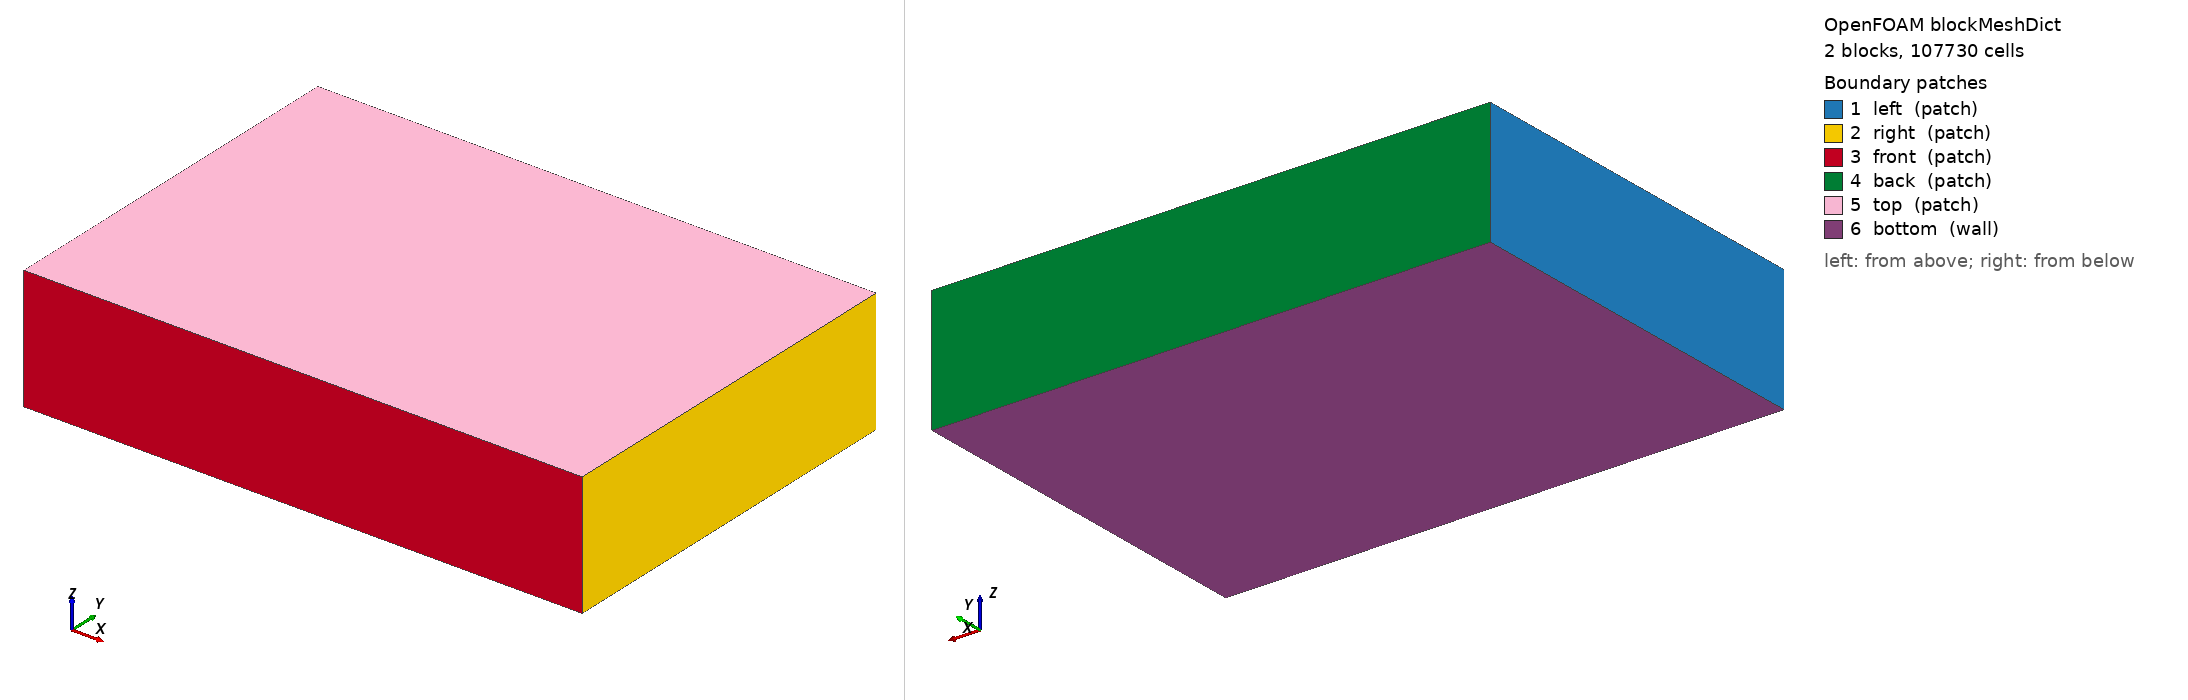

OpenFOAM case: the mesh blockMesh builds from blockMeshDict, 2 block(s), 107730 cells. Boundary patches (legend numbers): 1 left (patch), 2 right (patch), 3 front (patch), 4 back (patch), 5 top (patch), 6 bottom (wall). Left view from above one corner, right view from below the opposite corner. Boundary conditions: 9 field file(s) under 0/ or 0.orig/; 6 of 6 drawn patches have an entry in a shipped field file.

=== system/blockMeshDict ===
/*--------------------------------*- C++ -*----------------------------------*\
| =========                 |                                                 |
| \\      /  Field          | OpenFOAM: The Open Source CFD Toolbox           |
|  \\    /   Operation      | blockMeshDict                                   |
|   \\  /    And            | Uniform mesh + graded -y extension (wind)       |
|    \\/     Manipulation   |                                                 |
\*---------------------------------------------------------------------------*/

FoamFile
{
    version     2.0;
    format      ascii;
    class       dictionary;
    object      blockMeshDict;
}

scale 1.0;

// ======================  DOMAIN  ======================
xmin    -150;
xmax      40;

ymin     -40;   // core region boundary (unchanged)
yExt     -90;   // extended for wind + larger quay footprint (graded)
ymax      40;

zmin       0;
zmax      42;

// ======================  MESH  ======================
// Core: uniform cell size dx = dy = dz = 2 m (unchanged from Bunkering_07)
nCellsX          95;
nCellsY          40;   // core only
nCellsZ          21;

// -y extension: graded, reusing the recipe validated for Bunkering_10
// (same 2m core cell size in y, so the recipe transplants directly)
nCellsY_ext      14;
gradingY_ext         3;
gradingY_ext_inv     0.333333; // = 1/gradingY_ext (j runs yExt->ymin, i.e. far->near)

// ======================  VERTICES  ======================
vertices
(
    ($xmin $ymin $zmin)   // 0
    ($xmax $ymin $zmin)   // 1
    ($xmax $ymax $zmin)   // 2
    ($xmin $ymax $zmin)   // 3

    ($xmin $ymin $zmax)   // 4
    ($xmax $ymin $zmax)   // 5
    ($xmax $ymax $zmax)   // 6
    ($xmin $ymax $zmax)   // 7

    ($xmin $yExt $zmin)   // 8
    ($xmax $yExt $zmin)   // 9
    ($xmax $yExt $zmax)   // 10
    ($xmin $yExt $zmax)   // 11
);

// ======================  BLOCKS  ======================
blocks
(
    // core block (unchanged)
    hex (0 1 2 3 4 5 6 7) ($nCellsX $nCellsY $nCellsZ) simpleGrading (1 1 1)

    // -y extension block, graded finer toward the core (ymin) interface
    hex (8 9 1 0 11 10 5 4) ($nCellsX $nCellsY_ext $nCellsZ) simpleGrading (1 $gradingY_ext_inv 1)
);

// ======================  EDGES  ======================
edges
(
);

// ======================  BOUNDARIES  ======================
boundary
(
    left
    {
        type patch;
        faces
        (
            (0 3 7 4)
            (8 0 4 11)
        );
    }

    right
    {
        type patch;
        faces
        (
            (1 2 6 5)
            (9 1 5 10)
        );
    }

    front
    {
        type patch;
        faces
        (
            (8 9 10 11)
        );
    }

    back
    {
        type patch;
        faces
        (
            (3 2 6 7)
        );
    }

    top
    {
        type patch;
        faces
        (
            (4 5 6 7)
            (11 10 5 4)
        );
    }

    bottom
    {
        type wall;
        faces
        (
            (0 3 2 1)
            (8 0 1 9)
        );
    }
);

// ======================  MERGE PATCH PAIRS  ======================
mergePatchPairs
(
);

// ************************************************************************* //


=== system/controlDict ===
/*--------------------------------*- C++ -*----------------------------------*\
| =========                 |                                                 |
| \\      /  F ield         | OpenFOAM: The Open Source CFD Toolbox           |
|  \\    /   O peration     | Version:  v2406                                 |
|   \\  /    A nd           | Website:  www.openfoam.com                      |
|    \\/     M anipulation  |                                                 |
\*---------------------------------------------------------------------------*/
FoamFile
{
    version     2.0;
    format      ascii;
    class       dictionary;
    location    "system";
    object      controlDict;
}
// * * * * * * * * * * * * * * * * * * * * * * * * * * * * * * * * * * * * * //

application     rhoReactingBuoyantFoam;

startFrom       startTime;

startTime       0;

endTime         2;

//stopAt          writeNow; 

deltaT          1e-3; //0.01; // Adjust based on CFL for 6.5 m/s
//maxDeltaT       5e-7;    // cap to avoid jumpy growth

writeControl    adjustableRunTime;  //timeStep;

writeInterval   0.1;

purgeWrite      0;

writeFormat     binary; //ascii;

writePrecision  6;

writeCompression off;

timeFormat      general;

timePrecision   6;

runTimeModifiable yes;

adjustTimeStep  yes;

maxCo           0.5; //1;

functions
{

    CourantNo
    {
        type            CourantNo;
        libs            ("libutilityFunctionObjects.so");
        writeControl    timeStep;
        writeInterval   1;
    }
    
    probes_H2_vertical
    {
        type            probes;
        libs            (sampling);
        writeControl    runTime;//writeTime;
        writeInterval   0.1;
        probeLocations
        (
            // coarse coverage below the nozzle (z=0 .. 6.9, domain zmin=0)
            (0 0 0)
            (0 0 1)
            (0 0 2)
            (0 0 3)
            (0 0 4)
            (0 0 5)
            (0 0 6)
            (0 0 6.5)
            (0 0 6.8)
            (0 0 6.9)
            (0 0 6.95) // nozzle exit height
            // fine band around the release (unchanged from original)
            (0 0 7.0)
            (0 0 7.1)
            (0 0 7.20)
            (0 0 7.3)
            (0 0 7.40)
            (0 0 7.5)
            (0 0 7.60)
            (0 0 7.7)
            (0 0 7.80)
            (0 0 7.9)
            (0 0 8.00)
            (0 0 8.1)
            (0 0 8.15)
            (0 0 8.20)
            (0 0 8.25)
            (0 0 8.3)
            // coarse coverage above, up to the domain top (zmax=42)
            (0 0 8.5)
            (0 0 9)
            (0 0 10)
            (0 0 12)
            (0 0 15)
            (0 0 20)
            (0 0 25)
            (0 0 30)
            (0 0 35)
            (0 0 40)
            (0 0 42)
        );
        fields          (H2);
    }


    myResiduals
    {
        type            solverInfo;
        libs            ("libutilityFunctionObjects.so");

        executeControl  timeStep;
        executeInterval 100;      // Sample less frequently

        writeControl    timeStep;
        writeInterval   100;      // Write every 100 timesteps
                                  
        // List the fields to monitor (add more as needed)
        fields          (p_rgh U k epsilon h H2);

        // Optional: Set to 'yes' to also output residual fields to time directories
        // writeResidualFields yes;

        // Optional: Control when to execute (defaults to timeStep if unspecified)
        // executeControl  timeStep;
        // executeInterval 1;
    }
}
// ************************************************************************* //


=== 0.orig/H2 ===
/*--------------------------------*- C++ -*----------------------------------*| =========                 |                                                 |
| \      /  F ield         | OpenFOAM: The Open Source CFD Toolbox           |
|  \    /   O peration     | Version:  v2406                                 |
|   \  /    A nd           | Website:  www.openfoam.com                      |
|    \/     M anipulation  |                                                 |
\*---------------------------------------------------------------------------*/
FoamFile
{
    version     2.0;
    format      ascii;
    class       volScalarField;
    object      H2;
}
// * * * * * * * * * * * * * * * * * * * * * * * * * * * * * * * * * * * * * //

dimensions      [0 0 0 0 0 0 0];
internalField   uniform 0;

boundaryField
{
    right               { type inletOutlet; inletValue uniform 0; value $internalField; }
    left                { type inletOutlet; inletValue uniform 0; value $internalField; }
    front               { type inletOutlet; inletValue uniform 0; value $internalField; }
    back                { type inletOutlet; inletValue uniform 0; value $internalField; }
    top                 { type inletOutlet; inletValue uniform 0; value $internalField; }
    bottom              { type zeroGradient; }
    bunkering-boat_m    { type zeroGradient; }
    bunkering-quay_larger_m    { type zeroGradient; }
    nozzle_holder_wall  { type zeroGradient; }
    nozzle              { type fixedValue; value uniform 1; }
}
// ************************************************************************* //


=== 0.orig/O2 ===
/*--------------------------------*- C++ -*----------------------------------*| =========                 |                                                 |
| \      /  F ield         | OpenFOAM: The Open Source CFD Toolbox           |
|  \    /   O peration     | Version:  v2406                                 |
|   \  /    A nd           | Website:  www.openfoam.com                      |
|    \/     M anipulation  |                                                 |
\*---------------------------------------------------------------------------*/
FoamFile
{
    version     2.0;
    format      ascii;
    class       volScalarField;
    object      O2;
}
// * * * * * * * * * * * * * * * * * * * * * * * * * * * * * * * * * * * * * //

dimensions      [0 0 0 0 0 0 0];
internalField   uniform 0.23;

boundaryField
{
    right               { type inletOutlet; inletValue $internalField; value $internalField; }
    left                { type inletOutlet; inletValue $internalField; value $internalField; }
    front               { type inletOutlet; inletValue $internalField; value $internalField; }
    back                { type inletOutlet; inletValue $internalField; value $internalField; }
    top                 { type inletOutlet; inletValue $internalField; value $internalField; }
    bottom              { type zeroGradient; }
    bunkering-boat_m    { type zeroGradient; }
    bunkering-quay_larger_m    { type zeroGradient; }
    nozzle_holder_wall  { type zeroGradient; }
    nozzle              { type fixedValue; value uniform 0; }
}
// ************************************************************************* //


=== 0.orig/U ===
/*--------------------------------*- C++ -*----------------------------------*\
| =========                 |                                                 |
| \\      /  F ield         | OpenFOAM: The Open Source CFD Toolbox           |
|  \\    /   O peration     | Version:  v2406                                 |
|   \\  /    A nd           | Website:  www.openfoam.com                      |
|    \\/     M anipulation  |                                                 |
\*---------------------------------------------------------------------------*/
FoamFile
{
    version     2.0;
    format      ascii;
    class       volVectorField;
    object      U;
}
// * * * * * * * * * * * * * * * * * * * * * * * * * * * * * * * * * * * * * //

dimensions      [0 1 -1 0 0 0 0];

// Southwest ambient wind, 7 m/s: Vx=4.95, Vy=-4.95, Vz=0
windValue       uniform (4.95 -4.95 0);

// internalField reflects wind blowing before rupture (not near-rest)
internalField   $windValue;

boundaryField
{
    right
    {
        type            pressureInletOutletVelocity;
        value           $windValue;
        phi             phi;
    }
    left
    {
        type            pressureInletOutletVelocity;
        value           $windValue;
        phi             phi;
    }
    front
    {
        type            pressureInletOutletVelocity;
        value           $windValue;
        phi             phi;
    }
    back
    {
        type            pressureInletOutletVelocity;
        value           $windValue;
        phi             phi;
    }
    top
    {
        type            pressureInletOutletVelocity;
        value           $windValue;
        phi             phi;
    }
    bottom
    {
        type            noSlip;
    }
    bunkering-boat_m
    {
        type            noSlip;
    }
    bunkering-quay_larger_m
    {
        type            noSlip;
    }
    nozzle_holder_wall
    {
        type            noSlip;
    }
    nozzle
    {
        type            uniformFixedValue;
        uniformValue    table
        (
            (0        (0 0 0))
            (0.2      (0 0 800))   // ramp 0 to 800 m/s over 0.2 s
            (2        (0 0 800))   // hold at 800 m/s until release end (endTime = 2 s)
        );
        value           uniform (0 0 0);
}    
}
// ************************************************************************* //


=== 0.orig/Ydefault ===
/*--------------------------------*- C++ -*----------------------------------*| =========                 |                                                 |
| \      /  F ield         | OpenFOAM: The Open Source CFD Toolbox           |
|  \    /   O peration     | Version:  v2406                                 |
|   \  /    A nd           | Website:  www.openfoam.com                      |
|    \/     M anipulation  |                                                 |
\*---------------------------------------------------------------------------*/
FoamFile
{
    version     2.0;
    format      ascii;
    class       volScalarField;
    object      Ydefault;
}
// * * * * * * * * * * * * * * * * * * * * * * * * * * * * * * * * * * * * * //

dimensions      [0 0 0 0 0 0 0];
internalField   uniform 0;

boundaryField
{
    right               { type inletOutlet; inletValue uniform 0; value $internalField; }
    left                { type inletOutlet; inletValue uniform 0; value $internalField; }
    front               { type inletOutlet; inletValue uniform 0; value $internalField; }
    back                { type inletOutlet; inletValue uniform 0; value $internalField; }
    top                 { type inletOutlet; inletValue uniform 0; value $internalField; }
    bottom              { type zeroGradient; }
    bunkering-boat_m    { type zeroGradient; }
    bunkering-quay_larger_m    { type zeroGradient; }
    nozzle_holder_wall  { type zeroGradient; }
    nozzle              { type fixedValue; value uniform 0; }
}
// ************************************************************************* //


=== 0.orig/alphat ===
/*--------------------------------*- C++ -*----------------------------------*\
| =========                 |                                                 |
| \\      /  F ield         | OpenFOAM: The Open Source CFD Toolbox           |
|  \\    /   O peration     | Version:  v2406                                 |
|   \\  /    A nd           | Website:  www.openfoam.com                      |
|    \\/     M anipulation  |                                                 |
\*---------------------------------------------------------------------------*/
FoamFile
{
    version     2.0;
    format      ascii;
    class       volScalarField;
    object      alphat;
}
// * * * * * * * * * * * * * * * * * * * * * * * * * * * * * * * * * * * * * //

dimensions      [1 -1 -1 0 0 0 0];
internalField   uniform 3.3268e-01; // background, from k/epsilon above (turbulence_initial_conditions_case11.py)

boundaryField
{
    right               { type calculated; value $internalField; }
    left                { type calculated; value $internalField; }
    front               { type calculated; value $internalField; }
    back                { type calculated; value $internalField; }
    top                 { type calculated; value $internalField; }
    bottom              { type compressible::alphatWallFunction; Prt 0.85; value $internalField; }
    bunkering-boat_m    { type compressible::alphatWallFunction; Prt 0.85; value $internalField; }
    bunkering-quay_larger_m    { type compressible::alphatWallFunction; Prt 0.85; value $internalField; }
    nozzle_holder_wall  { type compressible::alphatWallFunction; Prt 0.85; value $internalField; }
    nozzle              { type calculated; value uniform 8.7584e-03; }
}
// ************************************************************************* //


=== 0.orig/epsilon ===
/*--------------------------------*- C++ -*----------------------------------*\
| =========                 |                                                 |
| \\      /  F ield         | OpenFOAM: The Open Source CFD Toolbox           |
|  \\    /   O peration     | Version:  v2406                                 |
|   \\  /    A nd           | Website:  www.openfoam.com                      |
|    \\/     M anipulation  |                                                 |
\*---------------------------------------------------------------------------*/
FoamFile
{
    version     2.0;
    format      ascii;
    class       volScalarField;
    object      epsilon;
}
// * * * * * * * * * * * * * * * * * * * * * * * * * * * * * * * * * * * * * //

dimensions      [0 2 -3 0 0 0 0];
internalField   uniform 1.2943e-02; // background I=5%, U=7.0 m/s (SW wind), L=1m (turbulence_initial_conditions_case11.py)

boundaryField
{
    right               { type inletOutlet; inletValue $internalField; value $internalField; }
    left                { type inletOutlet; inletValue $internalField; value $internalField; }
    front               { type inletOutlet; inletValue $internalField; value $internalField; }
    back                { type inletOutlet; inletValue $internalField; value $internalField; }
    top                 { type inletOutlet; inletValue $internalField; value $internalField; }
    bottom              { type epsilonWallFunction; value $internalField; }
    bunkering-boat_m    { type epsilonWallFunction; value $internalField; }
    bunkering-quay_larger_m    { type epsilonWallFunction; value $internalField; }
    nozzle_holder_wall  { type epsilonWallFunction; value $internalField; }
    nozzle              { type turbulentMixingLengthDissipationRateInlet; mixingLength 3.22e-3; value uniform 6.0e6; } // l = 0.07*D, D=46mm
}
// ************************************************************************* //


=== 0.orig/k ===
/*--------------------------------*- C++ -*----------------------------------*\
| =========                 |                                                 |
| \\      /  F ield         | OpenFOAM: The Open Source CFD Toolbox           |
|  \\    /   O peration     | Version:  v2406                                 |
|   \\  /    A nd           | Website:  www.openfoam.com                      |
|    \\/     M anipulation  |                                                 |
\*---------------------------------------------------------------------------*/
FoamFile
{
    version     2.0;
    format      ascii;
    class       volScalarField;
    object      k;
}
// * * * * * * * * * * * * * * * * * * * * * * * * * * * * * * * * * * * * * //

dimensions      [0 2 -2 0 0 0 0];
internalField   uniform 1.8375e-01; // background I=5%, U=7.0 m/s (SW wind), L=1m (turbulence_initial_conditions_case11.py)

boundaryField
{
    right               { type inletOutlet; inletValue $internalField; value $internalField; }
    left                { type inletOutlet; inletValue $internalField; value $internalField; }
    front               { type inletOutlet; inletValue $internalField; value $internalField; }
    back                { type inletOutlet; inletValue $internalField; value $internalField; }
    top                 { type inletOutlet; inletValue $internalField; value $internalField; }
    bottom              { type kqRWallFunction; value $internalField; }
    bunkering-boat_m    { type kqRWallFunction; value $internalField; }
    bunkering-quay_larger_m    { type kqRWallFunction; value $internalField; }
    nozzle_holder_wall  { type kqRWallFunction; value $internalField; }
    nozzle              { type turbulentIntensityKineticEnergyInlet; intensity 0.05; value uniform 2.4e3; }
}
// ************************************************************************* //


=== 0.orig/nut ===
/*--------------------------------*- C++ -*----------------------------------*\
| =========                 |                                                 |
| \\      /  F ield         | OpenFOAM: The Open Source CFD Toolbox           |
|  \\    /   O peration     | Version:  v2406                                 |
|   \\  /    A nd           | Website:  www.openfoam.com                      |
|    \\/     M anipulation  |                                                 |
\*---------------------------------------------------------------------------*/
FoamFile
{
    version     2.0;
    format      ascii;
    class       volScalarField;
    object      nut;
}
// * * * * * * * * * * * * * * * * * * * * * * * * * * * * * * * * * * * * * //

dimensions      [0 2 -1 0 0 0 0];
internalField   uniform 2.3479e-01; // background, from k/epsilon above (turbulence_initial_conditions_case11.py)

boundaryField
{
    right               { type calculated; value $internalField; }
    left                { type calculated; value $internalField; }
    front               { type calculated; value $internalField; }
    back                { type calculated; value $internalField; }
    top                 { type calculated; value $internalField; }
    bottom              { type nutkWallFunction; value $internalField; }
    bunkering-boat_m    { type nutkWallFunction; value $internalField; }
    bunkering-quay_larger_m    { type nutkWallFunction; value $internalField; }
    nozzle_holder_wall  { type nutkWallFunction; value $internalField; }
    nozzle              { type calculated; value uniform 8.6402e-02; }
}
// ************************************************************************* //


=== 0.orig/p_rgh ===
/*--------------------------------*- C++ -*----------------------------------*\
| =========                 |                                                 |
| \\      /  F ield         | OpenFOAM: The Open Source CFD Toolbox           |
|  \\    /   O peration     | Version:  v2406                                 |
|   \\  /    A nd           | Website:  www.openfoam.com                      |
|    \\/     M anipulation  |                                                 |
\*---------------------------------------------------------------------------*/
FoamFile
{
    version     2.0;
    format      ascii;
    class       volScalarField;
    object      p_rgh;
}
// * * * * * * * * * * * * * * * * * * * * * * * * * * * * * * * * * * * * * //

dimensions      [1 -1 -2 0 0 0 0];
internalField   uniform 101325;

// p_rgh is the field actually solved by rhoReactingBuoyantFoam.
// Open boundaries keep the same non-reflecting waveTransmissive settings
// validated on p in Bunkering_04/06 (the rho*g*h correction across the
// 42 m domain height is ~500 Pa, ~0.5% of ambient -- second order next to
// the acoustic reflection risk these BCs are tuned against).
// Walls/nozzle use fixedFluxPressure, the standard buoyant-solver
// wall pressure BC (flux-consistent with the wall-normal velocity BC).
// "back" mirrors the previous totalPressure BC via the p_rgh analog
// (prghTotalPressure).
boundaryField
{
    right
    {
        type            waveTransmissive;
        field           p_rgh;
        psi             thermo:psi;
        gamma           1.4;
        fieldInf        101325;
        lInf            5.0; //10.0 length scale over which pressure waves decay
        phi             phi;
        rho             rho;
        value           uniform 101325;
    }
    left
    {
        type            waveTransmissive;
        field           p_rgh;
        psi             thermo:psi;
        gamma           1.4;
        fieldInf        101325;
        lInf            5.0; //10.0 length scale over which pressure waves decay
        phi             phi;
        rho             rho;
        value           uniform 101325;
    }
    front
    {
        type            waveTransmissive;
        field           p_rgh;
        psi             thermo:psi;
        gamma           1.4;
        fieldInf        101325;
        lInf            5.0; //10.0 length scale over which pressure waves decay
        phi             phi;
        rho             rho;
        value           uniform 101325;
    }
    back
    {
        type            prghTotalPressure;
        p0              uniform 101325;
        U               U;
        rho             rho;
        value           uniform 101325;
    }
    top
    {
        type            waveTransmissive;
        field           p_rgh;
        psi             thermo:psi;
        gamma           1.4;
        fieldInf        101325;
        lInf            5.0; //10.0 length scale over which pressure waves decay
        phi             phi;
        rho             rho;
        value           uniform 101325;
    }
    bottom              { type fixedFluxPressure; value uniform 101325; }
    bunkering-boat_m    { type fixedFluxPressure; value uniform 101325; }
    bunkering-quay_larger_m    { type fixedFluxPressure; value uniform 101325; }
    nozzle_holder_wall  { type fixedFluxPressure; value uniform 101325; }
    nozzle              { type fixedFluxPressure; value uniform 101325; }
}
// ************************************************************************* //
